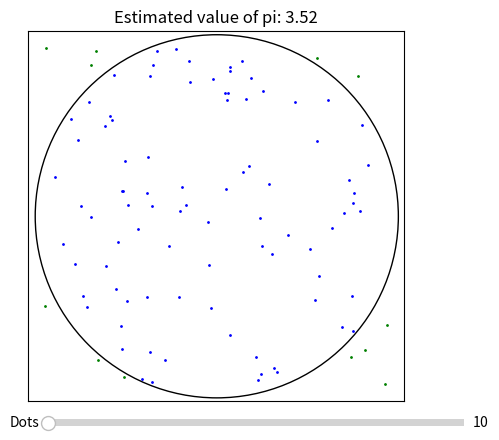

This chart was generated by the following Python code:
import random
import matplotlib.pyplot as plt
from matplotlib.widgets import Slider, Button
import warnings

warnings.filterwarnings("ignore")

pointlimit = 1000

xvals = []
yvals = []
xcvals = []
ycvals = []
interval = 10
for _ in range(interval**2):
    x = random.uniform(-1,1)
    y = random.uniform(-1,1)
    if x**2 + y**2 <=1:
        xcvals.append(x)
        ycvals.append(y)
    else:
        xvals.append(x)
        yvals.append(y)
circ = plt.Circle((0,0),1,fill=False)
fig = plt.figure()
ax = fig.gca()
ax.set_aspect(1)
ax.add_artist(circ)
svals = ax.plot(xvals,yvals,"ro",marker="o",markersize=1,color="green")
cvals = ax.plot(xcvals,ycvals,"ro",marker="o",markersize=1,color="blue")
axdots = fig.add_axes([0.25, 0.05, 0.65, 0.03])
ax.set_xticks([])
ax.set_yticks([])
freq_slider = Slider(
    ax=axdots,
    label='Dots',
    valmin=10,
    valmax=1000,
    valinit=10,
    valstep=1
)
cv = 4*len(xcvals)/(len(xcvals)+len(xvals))
ax.title.set_text(f"Estimated value of pi: {cv}")
def update(val):
    newx = []
    newy = []
    newcx = []
    newcy = []
    for _ in range(val):
        x = random.uniform(-1,1)
        y = random.uniform(-1,1)
        if x**2 + y**2 <=1:
            newcx.append(x)
            newcy.append(y)
        else:
            newx.append(x)
            newy.append(y)
    svals[0].set_xdata(newx)
    svals[0].set_ydata(newy)
    cvals[0].set_xdata(newcx)
    cvals[0].set_ydata(newcy)
    cv = (4*len(newcx)/(len(newcx)+len(newx)))
    ax.title.set_text(f"Estimated value of pi: {cv}")
freq_slider.on_changed(update)
plt.show()
